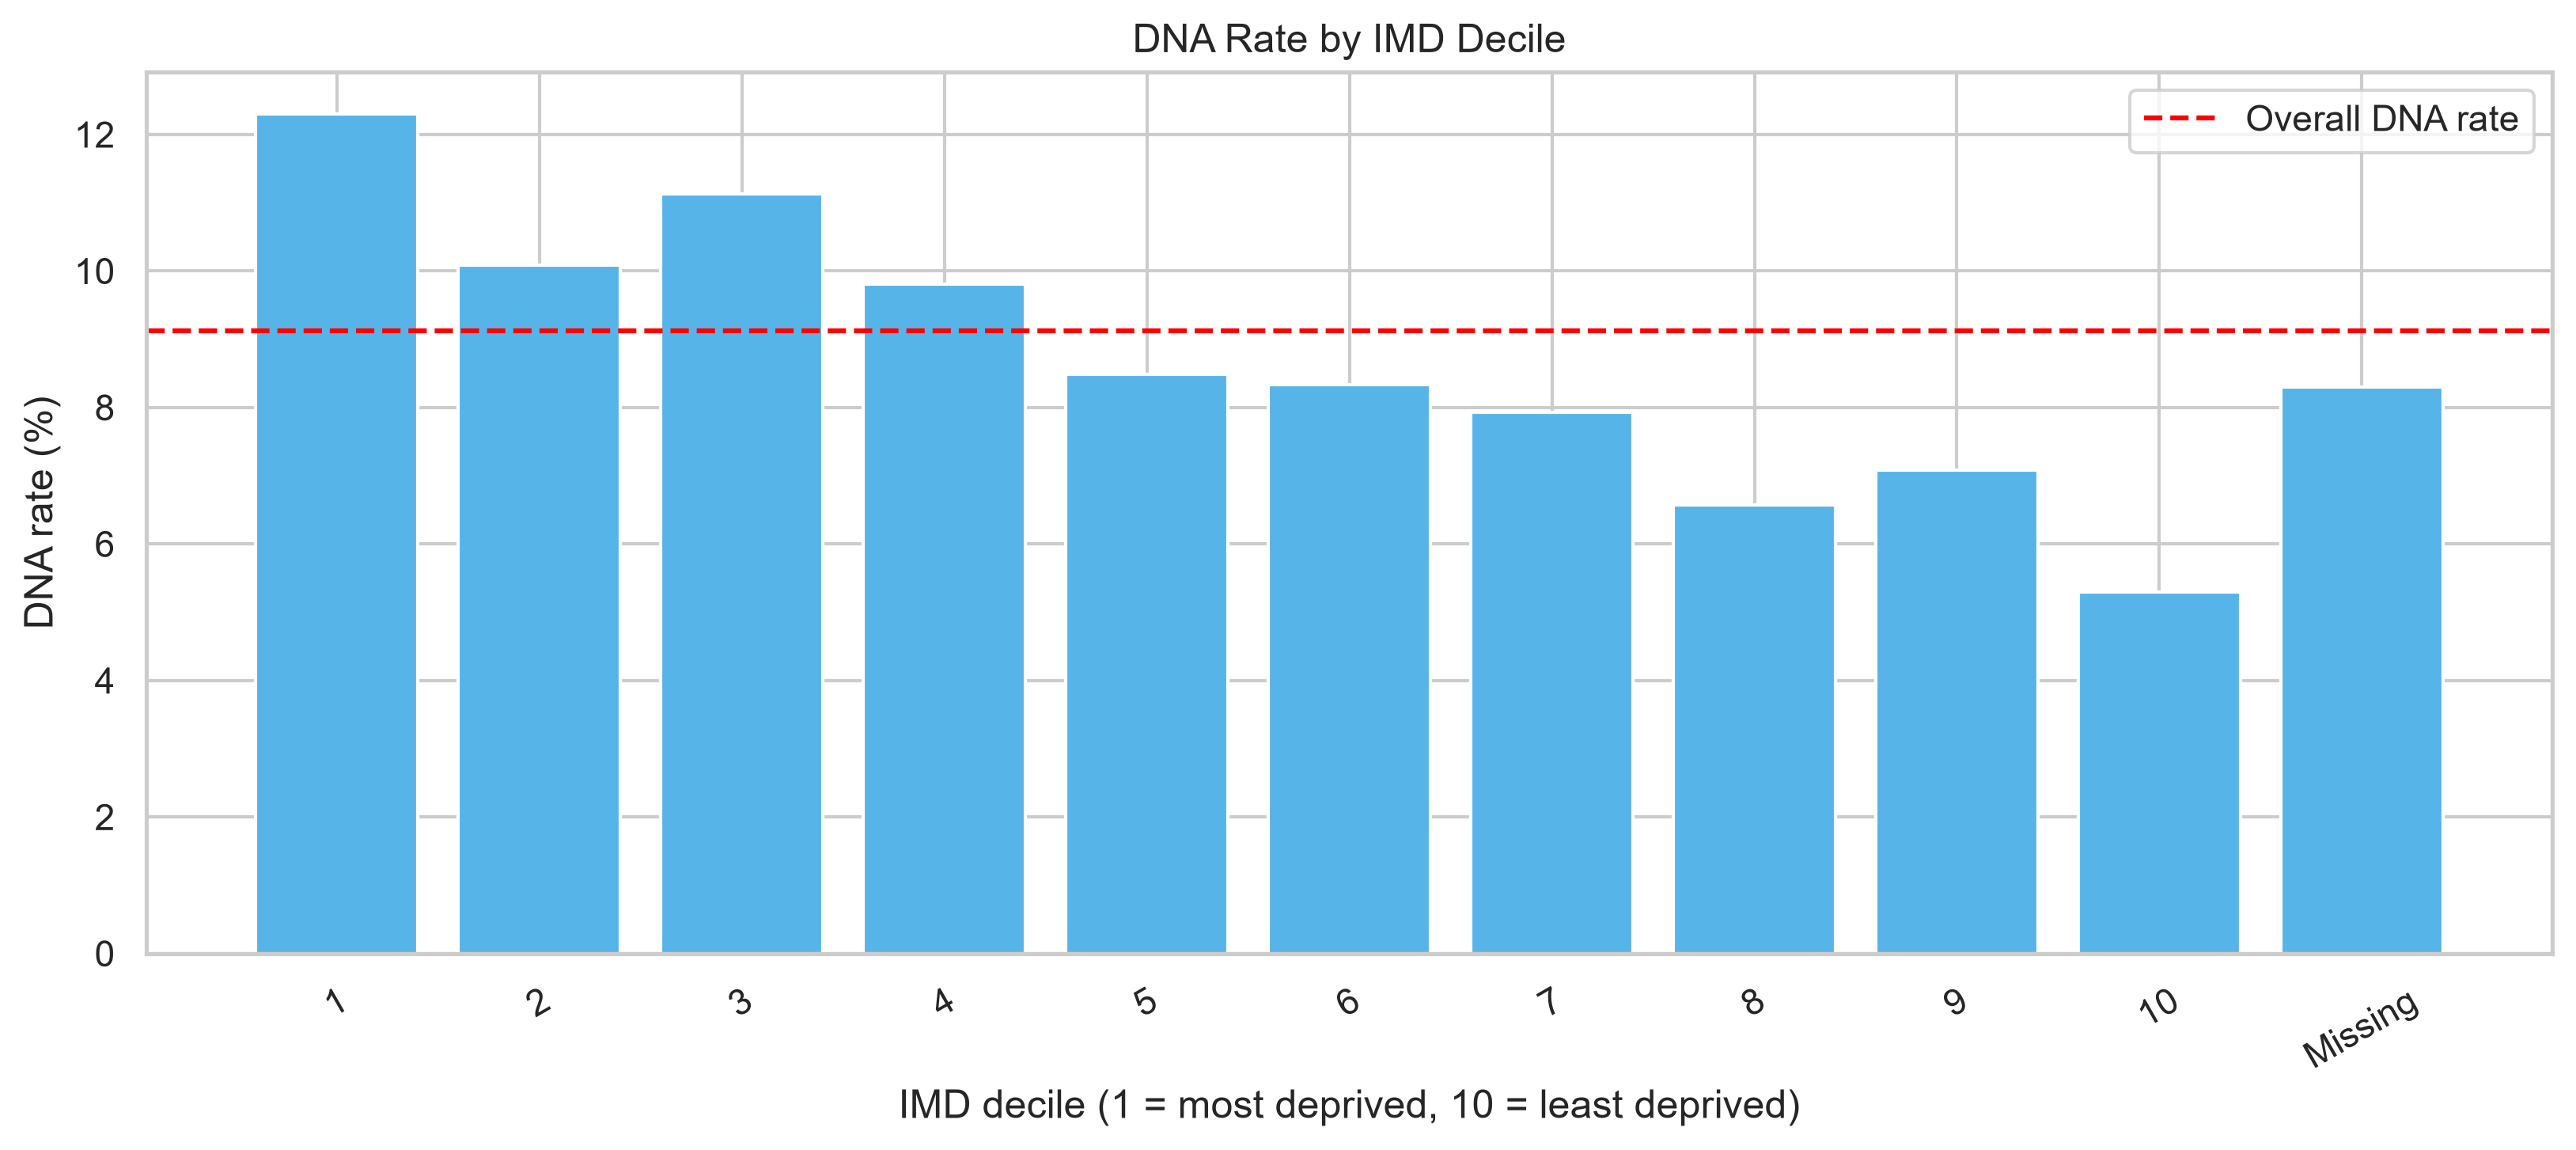

The table this chart was drawn from, first rows:
imd_group, appointments, attended_count, dna_count, dna_rate_percent
1, 4935, 4328, 607, 12.3
2, 4462, 4012, 450, 10.09
3, 4070, 3617, 453, 11.13
4, 3760, 3391, 369, 9.81
5, 3586, 3282, 304, 8.48
6, 3410, 3126, 284, 8.33
7, 3291, 3030, 261, 7.93
8, 2739, 2559, 180, 6.57
9, 2332, 2167, 165, 7.08
10, 2414, 2286, 128, 5.3
Missing, 1265, 1160, 105, 8.3
